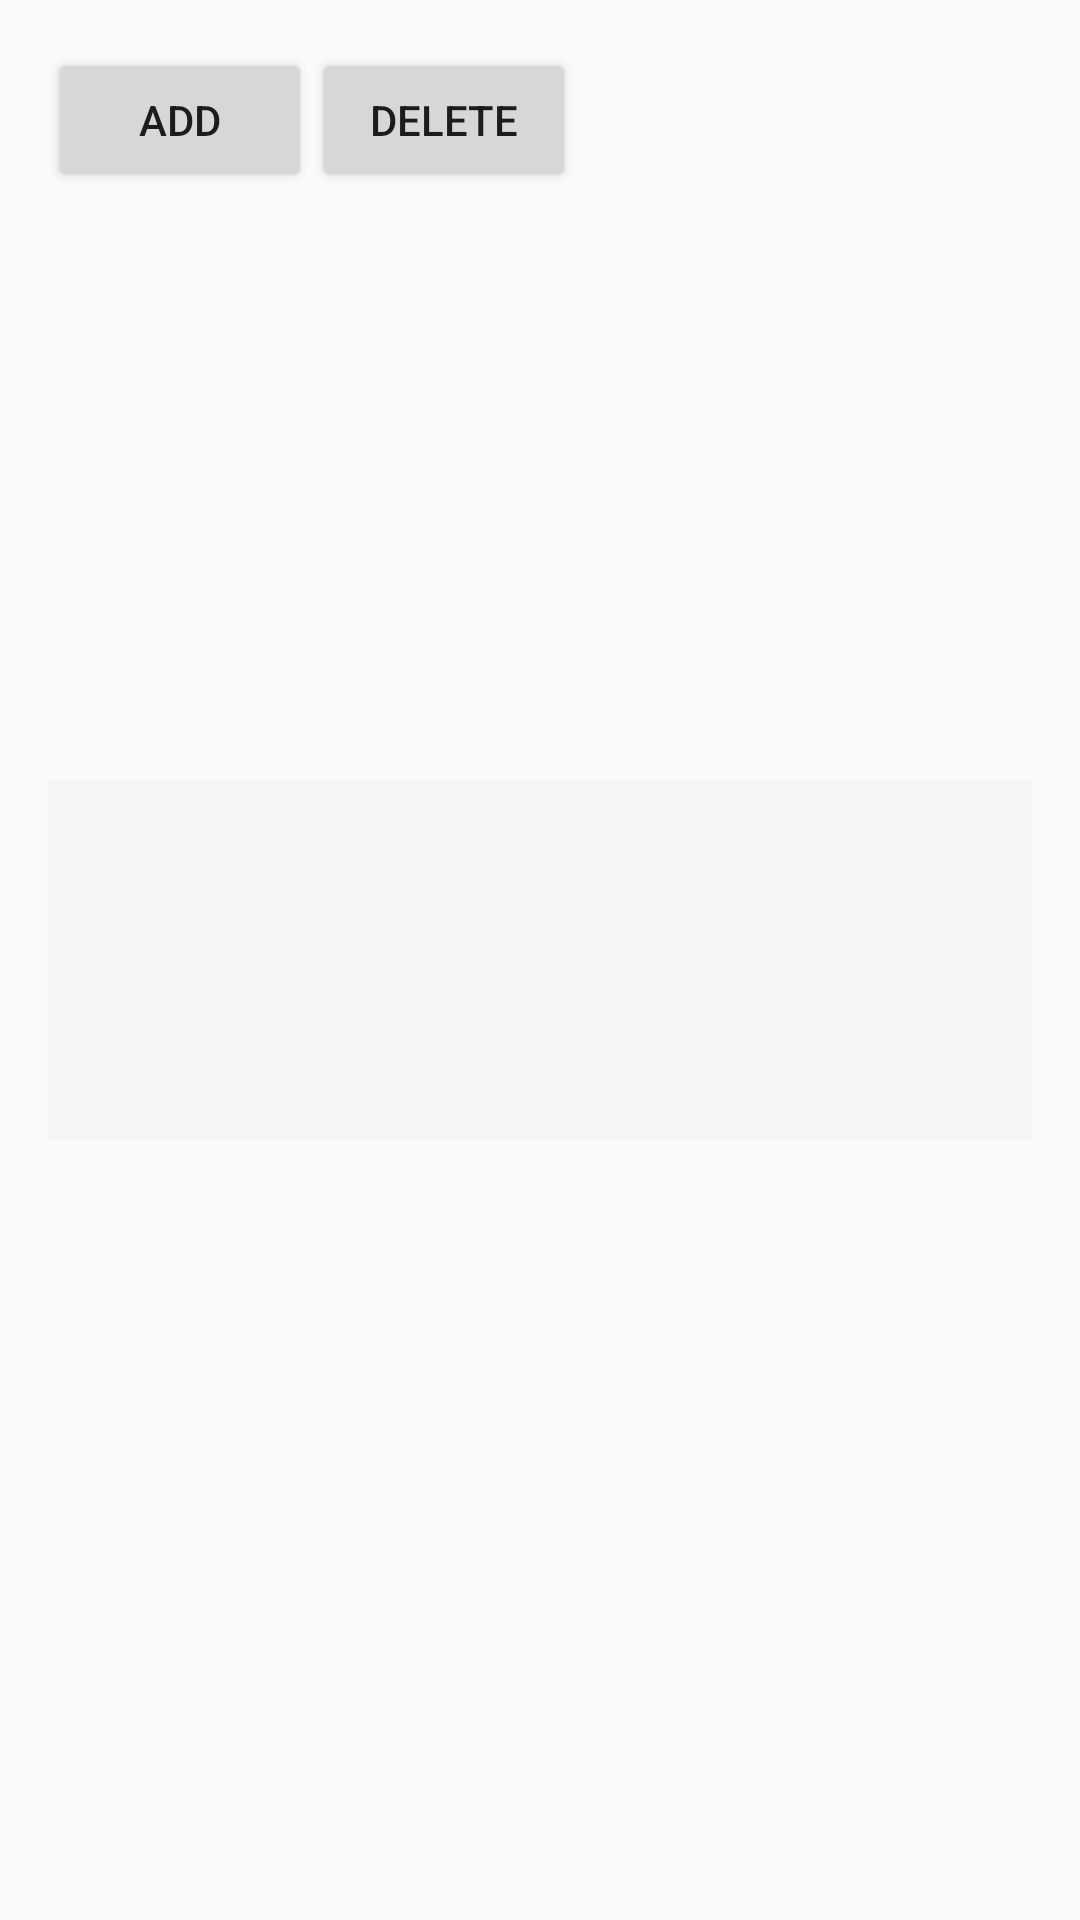

Reconstruct the res/layout file that produces this screen, plus the resources it refers to.
<!-- AndroidManifest.xml: application theme AppTheme -->
<!-- res/layout/activity_main0.xml -->
<RelativeLayout xmlns:android="http://schemas.android.com/apk/res/android"
    android:layout_width="match_parent"
    android:layout_height="match_parent"
    android:paddingBottom="@dimen/activity_vertical_margin"
    android:paddingLeft="@dimen/activity_horizontal_margin"
    android:paddingRight="@dimen/activity_horizontal_margin"
    android:paddingTop="@dimen/activity_vertical_margin">

    <android.support.v7.widget.RecyclerView
        android:id="@+id/id_recyclerview_horizontal"
        android:layout_width="match_parent"
        android:layout_height="120dp"
        android:layout_centerVertical="true"
        android:background="#f5f5f5"
        android:scrollbars="horizontal" />

    <Button
        android:id="@+id/btn_add"
        android:layout_width="wrap_content"
        android:layout_height="wrap_content"
        android:text="add"/>

    <Button
        android:id="@+id/btn_del"
        android:layout_width="wrap_content"
        android:layout_height="wrap_content"
        android:layout_toRightOf="@+id/btn_add"
        android:text="delete"/>

</RelativeLayout>
<!-- resources referenced by this layout -->
<resources>
  <dimen name="activity_horizontal_margin">16dp</dimen>
  <dimen name="activity_vertical_margin">16dp</dimen>
  <style name="AppTheme" parent="Theme.AppCompat.Light.NoActionBar">
          
          <item name="colorPrimaryDark">@color/colorPrimaryDark</item>
          
          <item name="colorPrimary">@color/colorPrimary</item>
          
          <item name="drawerArrowStyle">@style/AppTheme.DrawerArrowToggle</item>
          <item name="windowActionBar">false</item>
          <item name="windowNoTitle">true</item>
      </style>
  <color name="colorPrimaryDark">@color/material_deep_teal_500</color>
  <color name="colorPrimary">@color/material_deep_teal_500</color>
  <style name="AppTheme.DrawerArrowToggle" parent="Base.Widget.AppCompat.DrawerArrowToggle">
          <item name="color">@android:color/white</item>
      </style>
</resources>
